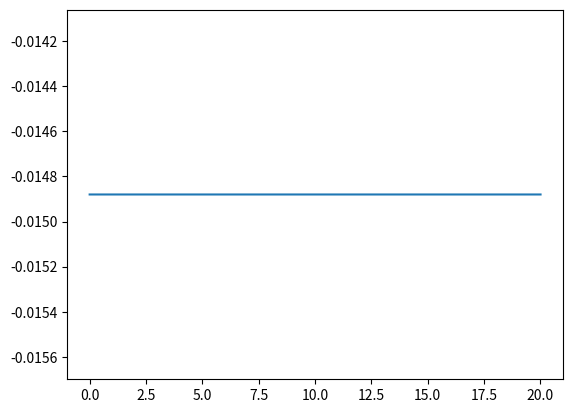

Reproduce this figure in Python.
import numpy as np
import matplotlib.pyplot as plt
from mpl_toolkits.mplot3d import Axes3D

# =============================== Given Simulation Constants ===================================
# ========== ISA Conditions at 0m =========
T = 288.15 # [K], temperature
p = 101325 # [N/m^2], pressure
rho = 1.225 # [kg/m^3], density
# =========================================
thrust_total = 2000 # [N]
r_thrust = 0.85 # [-], location of force as a fraction of propeller radius
M_tip = 0.3 # [-], propeller tip Mach number
M_force = M_tip*r_thrust # [-], Mach number at force location
D = 1 # [m], propeller radius
R_1 = r_thrust*D/2 # [m], magnitude of location of force application vector
B = 4 # [-], number of propeller blades
c = np.sqrt(1.4*287.15*T) # [m/s], speed of sound
vel_rad = M_tip*r_thrust*c/R_1 # [rad/s], radial velocity of the location of force application
blade_offset = 2*np.pi/B # [rad], constant angle offset for each blade of the propeller 
T_blade = thrust_total/B # [N], thrust per blade

# ============================== Chosen Simulation Constants ==================================

t_total = 20 # [s], total simulation time
dt = 0.01 # [s], simulation time incremenets

R_0 = 100 # [m], magnitude of observer location vector
observer_theta = 0 # [rad], theta angle of observer position
observer_phi = np.pi/4 # [rad], phi angle of observer position

# ================================ Position Vectors and Scalars =========================================
def x_M(R: int | float, theta: int | float, phi: int | float) -> np.ndarray:
    '''
    Returns a row vector of the poisition of the observer with respect to the origin
    '''
    return R*np.array([np.sin(theta)*np.cos(phi), np.sin(theta)*np.sin(phi), np.cos(theta)])

def x_S(R: int | float, omega: int | float, t: int | float, angle_offset: int|float) -> np.ndarray:
    '''
    Returns a row vector of the poisition of the force with respect to the origin
    '''
    return R*np.array([np.cos(omega*t + angle_offset), np.sin(omega*t + angle_offset), 0])

def r(x_m: np.ndarray, x_s: np.ndarray) -> np.ndarray:
    '''
    Returns a row vector of the poisition of the observer with respect to the force
    '''
    return x_m - x_s

def r_phase(R0: int | float, R1: int | float, theta: int | float, phi: int | float, omega: int | float, t: int | float, angle_offset: int|float) -> int | float:
    return R0 - R1 * np.cos(theta)*np.cos(omega*t + angle_offset - phi)

# ============================== Force and Mach in direction of observer =======================
def F_r(F: int|float, theta: int|float) -> int|float:
    '''
    Returns force scalar in direction of observer
    '''
    return F*np.cos(theta)

def M_vec(M: int|float, omega: int|float, t: int|float, angle_offset: int|float) -> np.ndarray:
    '''
    Returns Mach vector
    '''
    return M*np.array([-np.sin(omega*t + angle_offset), np.cos(omega*t + angle_offset), 0])

# ============================= Observer and Retarded Time ====================================
t_observer= np.arange(0, t_total + dt, dt)

def compute_t_retarded(t: int | float, r: int | float) -> int | float:
    '''
    Returns retarded time corresponding to observer time. Note, 'r' corresponds to the the 'r_phase' function
    '''
    global c
    return t - r/c

# ============================= Time Domain Pressure ========================================
def pressure(r: int|float, M: int|float, Fr: int|float, Mr: int|float) -> int|float:
    """
    Returns scalar pressure value
    """
    frac1 = -Fr/((r**2)*(1-Mr)**2)
    frac2 = (Mr-M**2)/(1-Mr)
    return (1/(4*np.pi))*frac1*(frac2+1)

# ============================= Helper Functions ========================================


# ============================ Simulation =========================================

if __name__ == "__main__":
    p_total = np.zeros(shape=t_observer.shape)
    t_retarded = np.zeros(shape = t_observer.shape)
    for i in range(B):
        for j in range(len(t_observer)):
            omega_t_offset = 0 #blade_offset*i
            
            r_p = r_phase(R_0, R_1, observer_theta, observer_phi, vel_rad, t_observer[j], omega_t_offset)
            t_ret = compute_t_retarded(t_observer[j], r_p)
            t_retarded[j] += t_ret
            
            xM = x_M(R_0, observer_theta, observer_phi)
            xS = x_S(R_1, vel_rad, t_ret, omega_t_offset)
            r_t = r(xM, xS)
            
            Fr = F_r(T_blade, observer_theta)
            M = M_vec(M_force, vel_rad, t_ret, omega_t_offset)
            Mr = np.dot(M, r_t/np.linalg.norm(r_t))
            
            p_total[j] += pressure(np.linalg.norm(r_t), M_force, Fr, Mr)
    
    plt.plot(t_observer, p_total)
    plt.show()